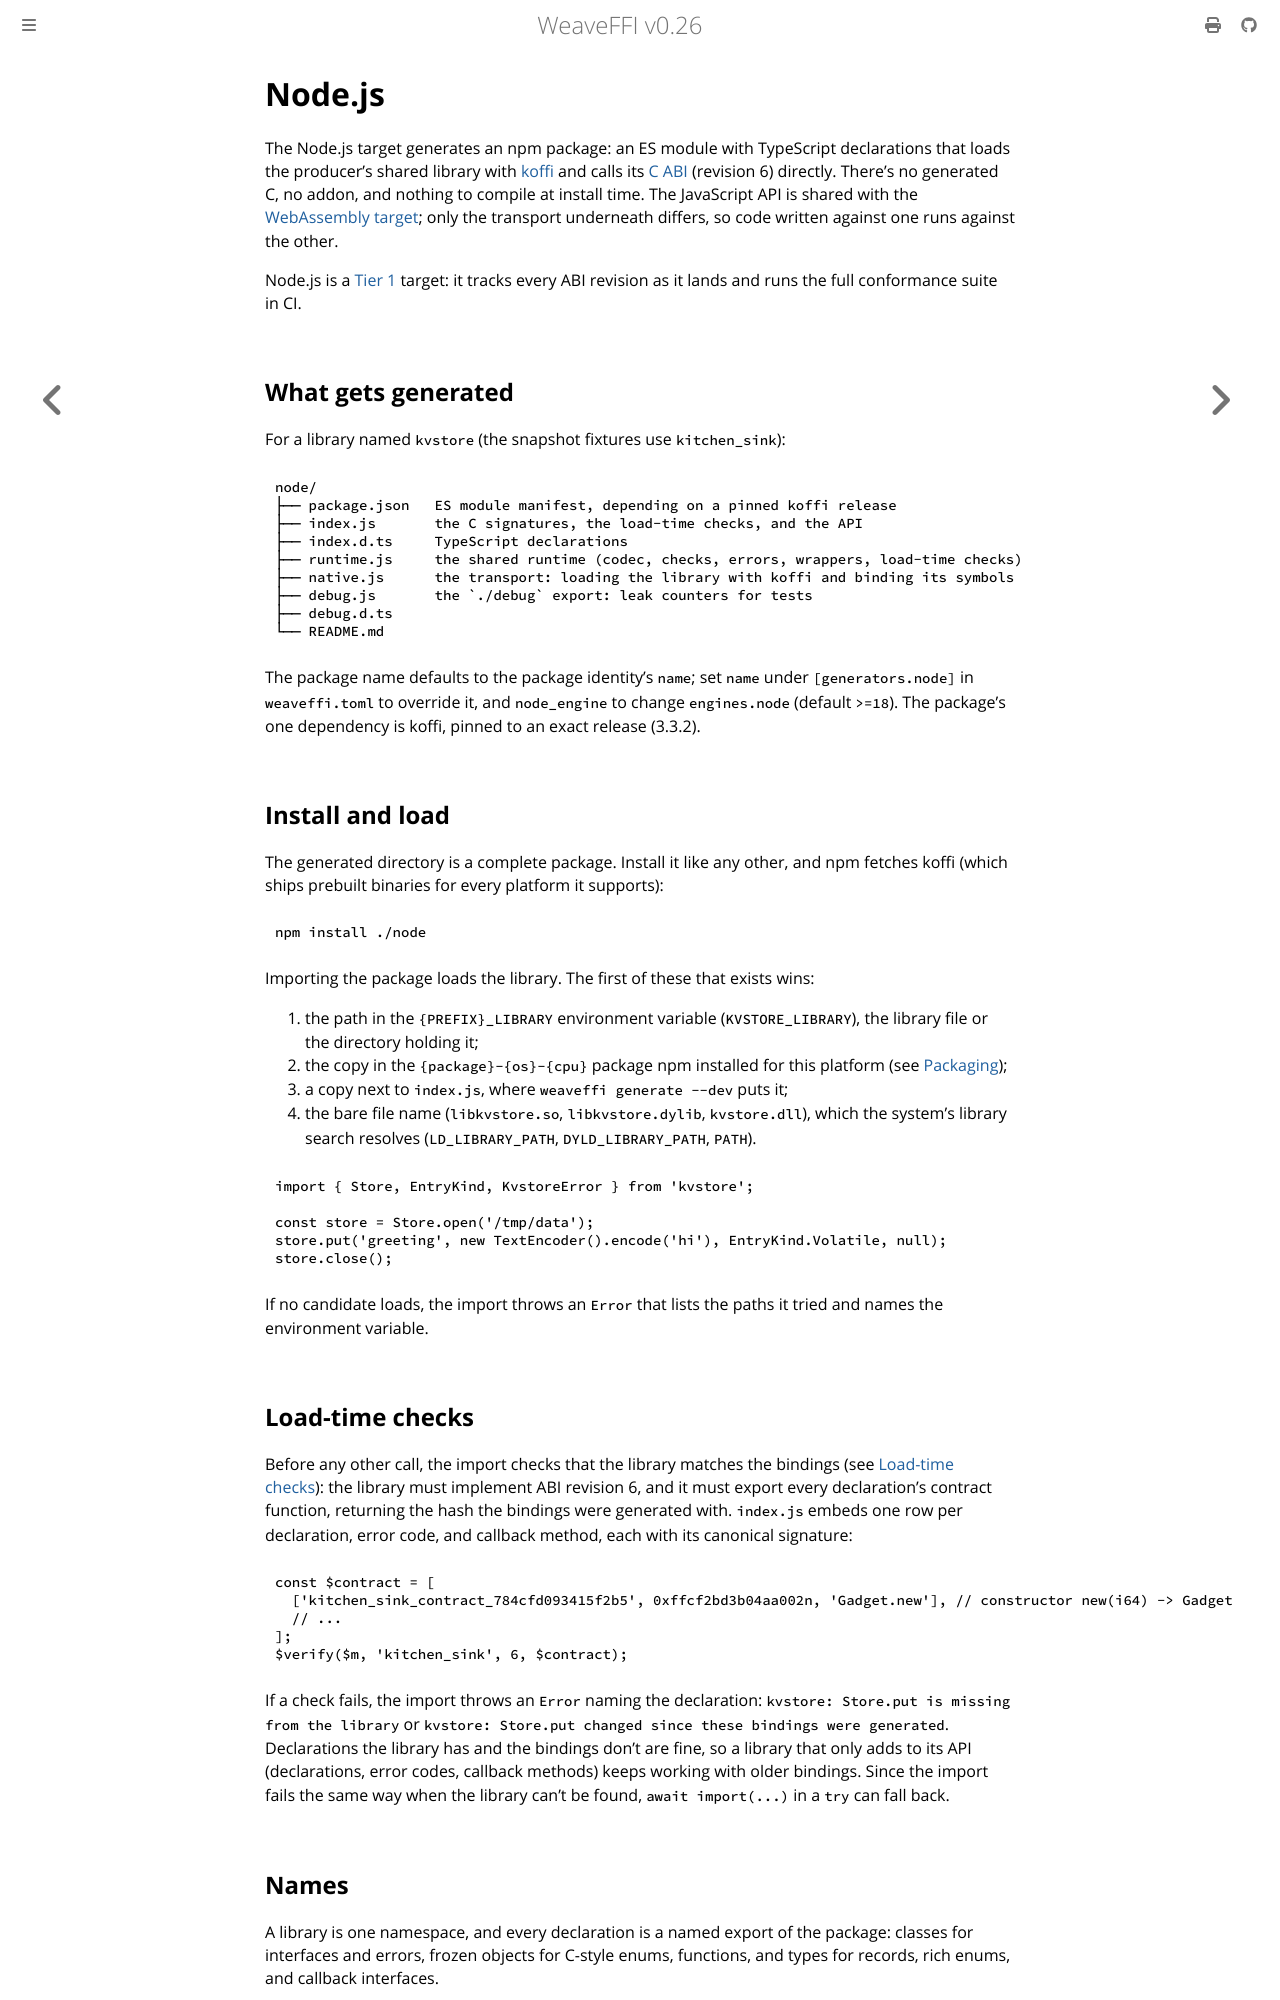

repository: weavefoundry/weaveffi · page: generators/node.html · generator: mdbook

# Node.js

The Node.js target generates an npm package: an ES module with TypeScript
declarations that loads the producer's shared library with
[koffi](https://koffi.dev) and calls its [C ABI](../reference/abi.md)
(revision 6) directly. There's no generated C, no addon, and nothing to
compile at install time. The JavaScript API is shared with the
[WebAssembly target](wasm.md); only the transport underneath differs, so
code written against one runs against the other.

Node.js is a [Tier 1](../stability.md#target-tiers) target: it tracks every
ABI revision as it lands and runs the full conformance suite in CI.

## What gets generated

For a library named `kvstore` (the snapshot fixtures use `kitchen_sink`):

```text
node/
├── package.json   ES module manifest, depending on a pinned koffi release
├── index.js       the C signatures, the load-time checks, and the API
├── index.d.ts     TypeScript declarations
├── runtime.js     the shared runtime (codec, checks, errors, wrappers, load-time checks)
├── native.js      the transport: loading the library with koffi and binding its symbols
├── debug.js       the `./debug` export: leak counters for tests
├── debug.d.ts
└── README.md
```

The package name defaults to the package identity's `name`; set `name` under
`[generators.node]` in `weaveffi.toml` to override it, and `node_engine` to
change `engines.node` (default `>=18`). The package's one dependency is
koffi, pinned to an exact release (3.3.2).

## Install and load

The generated directory is a complete package. Install it like any other,
and npm fetches koffi (which ships prebuilt binaries for every platform it
supports):

```sh
npm install ./node
```

Importing the package loads the library. The first of these that exists
wins:

1. the path in the `{PREFIX}_LIBRARY` environment variable
   (`KVSTORE_LIBRARY`), the library file or the directory holding it;
2. the copy in the `{package}-{os}-{cpu}` package npm installed for this
   platform (see [Packaging](#packaging));
3. a copy next to `index.js`, where `weaveffi generate --dev` puts it;
4. the bare file name (`libkvstore.so`, `libkvstore.dylib`, `kvstore.dll`),
   which the system's library search resolves (`LD_LIBRARY_PATH`,
   `DYLD_LIBRARY_PATH`, `PATH`).

```js
import { Store, EntryKind, KvstoreError } from 'kvstore';

const store = Store.open('/tmp/data');
store.put('greeting', new TextEncoder().encode('hi'), EntryKind.Volatile, null);
store.close();
```

If no candidate loads, the import throws an `Error` that lists the paths it
tried and names the environment variable.

## Load-time checks

Before any other call, the import checks that the library matches the
bindings (see [Load-time checks](../reference/abi.md#load-time-checks)): the
library must implement ABI revision 6, and it must export every
declaration's contract function, returning the hash the bindings were
generated with. `index.js` embeds one row per declaration, error code, and
callback method, each with its canonical signature:

```js
const $contract = [
  ['kitchen_sink_contract_784cfd093415f2b5', 0xffcf2bd3b04aa002n, 'Gadget.new'], // constructor new(i64) -> Gadget
  // ...
];
$verify($m, 'kitchen_sink', 6, $contract);
```

If a check fails, the import throws an `Error` naming the declaration:
`kvstore: Store.put is missing from the library` or `kvstore: Store.put
changed since these bindings were generated`. Declarations the library has
and the bindings don't are fine, so a library that only adds to its API
(declarations, error codes, callback methods) keeps working with older
bindings. Since the import fails the same way when the library can't be
found, `await import(...)` in a `try` can fall back.
